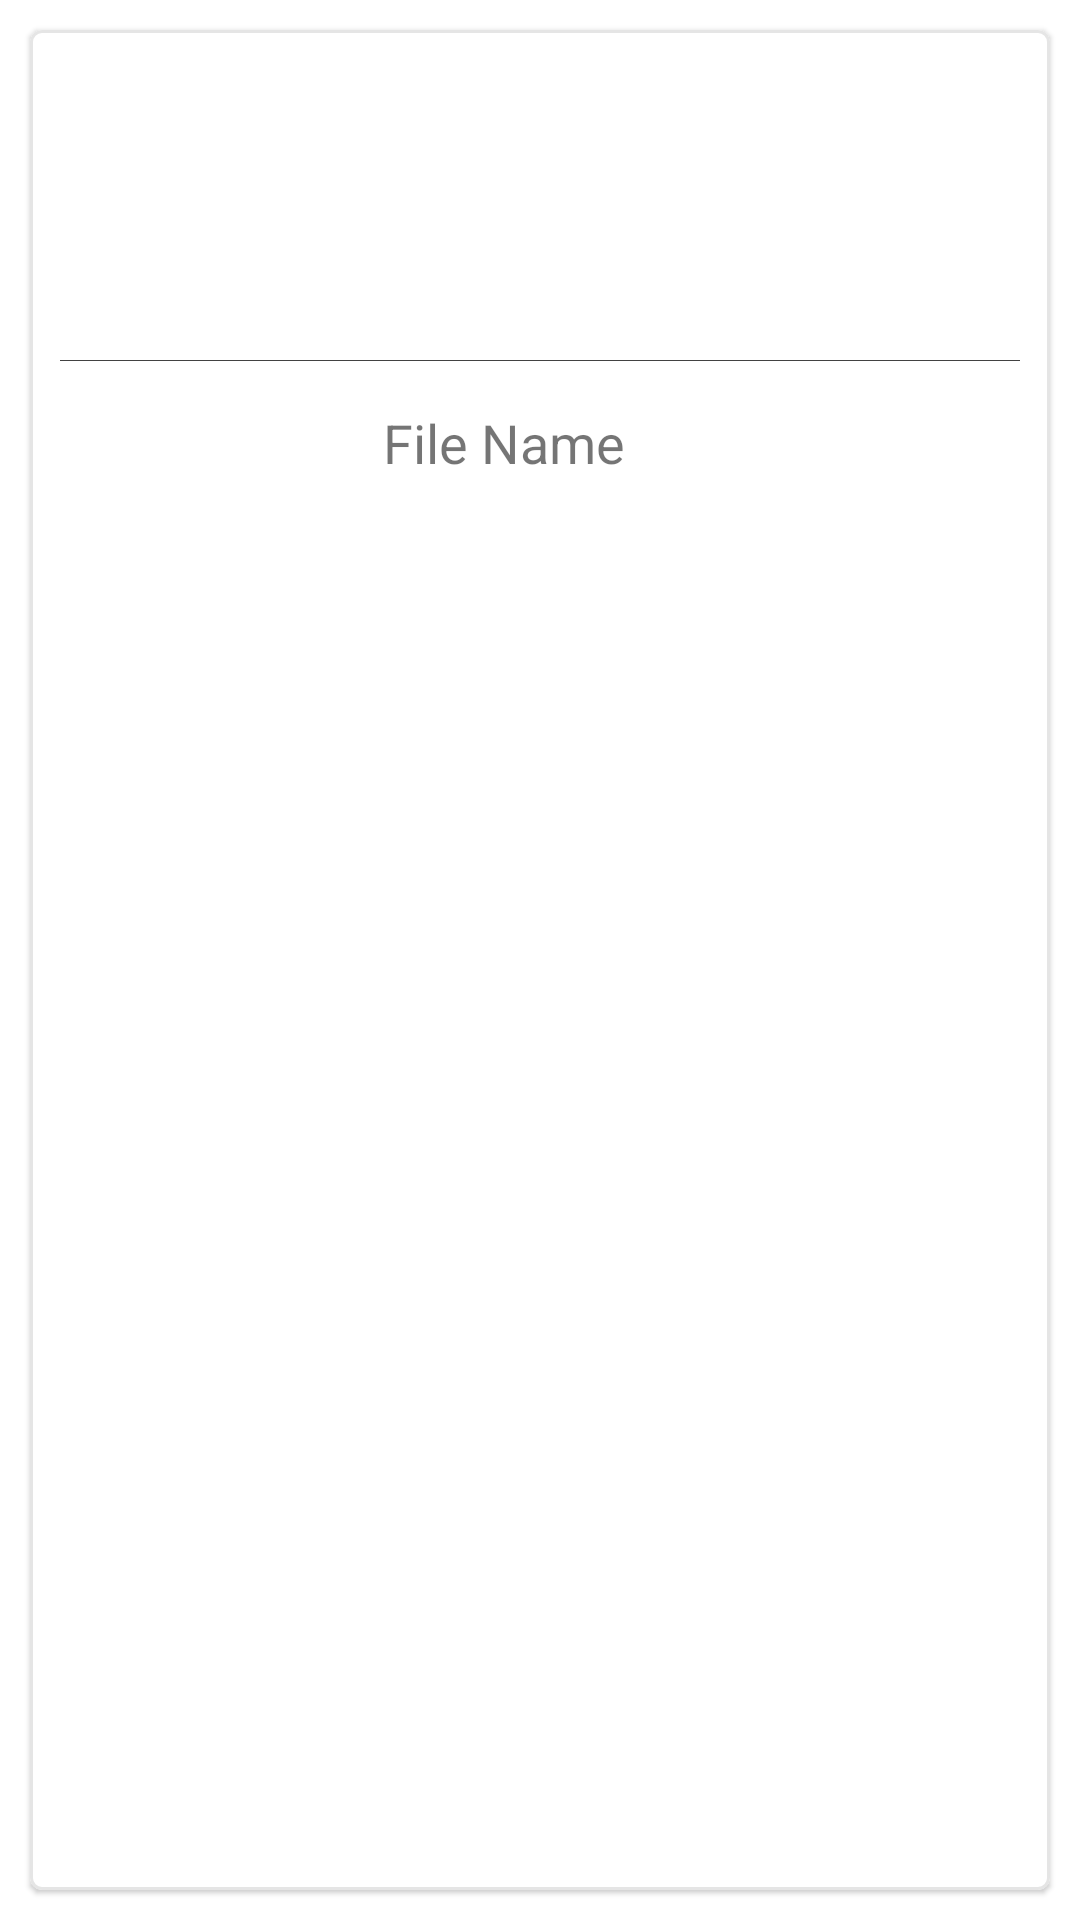

Here is an Android app screen rendered from its layout file. Give the layout XML and the strings, colors and styles it references.
<!-- AndroidManifest.xml: application theme Theme.ZCDrive -->
<!-- res/layout/file_item_grid.xml -->
<?xml version="1.0" encoding="utf-8"?>
<LinearLayout xmlns:android="http://schemas.android.com/apk/res/android"
    xmlns:app="http://schemas.android.com/apk/res-auto"
    android:layout_width="match_parent"
    android:layout_height="wrap_content"
    android:gravity="center"
    android:orientation="vertical">

    <com.google.android.material.card.MaterialCardView
        android:layout_width="match_parent"
        android:layout_height="match_parent"
        android:layout_margin="10dp"
        app:strokeColor="@color/stroke_color"
        app:strokeWidth="1dp">

        <LinearLayout
            android:layout_width="match_parent"
            android:layout_height="match_parent"
            android:orientation="vertical"
            android:padding="10dp">

            <LinearLayout
                android:layout_width="match_parent"
                android:layout_height="wrap_content"
                android:gravity="center"
                android:padding="10dp">

                <ImageView
                    android:id="@+id/file_item_grid_file_type"
                    android:layout_width="75dp"
                    android:layout_height="75dp"
                    android:layout_gravity="center"
                    android:src="@drawable/pdf"
                    android:contentDescription="@string/type_of_file" />
            </LinearLayout>

            <LinearLayout
                android:layout_width="match_parent"
                android:layout_height="1px"
                android:layout_marginTop="5dp"
                android:layout_marginBottom="5dp"
                android:background="@color/grey" />

            <GridLayout
                android:layout_width="match_parent"
                android:layout_height="match_parent"
                android:columnCount="2"
                android:rowCount="1">

                <TextView
                    android:id="@+id/file_item_grid_file_name"
                    android:layout_width="0dp"
                    android:layout_height="wrap_content"
                    android:layout_columnWeight="1"
                    android:padding="10dp"
                    android:ellipsize="end"
                    android:maxLines="1"
                    android:text="@string/file_name"
                    android:textAlignment="center"
                    android:textSize="18sp" />

                <ImageButton
                    android:id="@+id/file_item_grid_menu_button"
                    android:layout_width="wrap_content"
                    android:layout_height="match_parent"
                    android:layout_gravity="end"
                    android:contentDescription="@string/pdf"
                    android:backgroundTint="@android:color/transparent"
                    android:src="@drawable/menu" />
            </GridLayout>


        </LinearLayout>
    </com.google.android.material.card.MaterialCardView>

</LinearLayout>
<!-- resources referenced by this layout -->
<resources>
  <color name="grey">#424242</color>
  <color name="stroke_color">#e5e5e5</color>
  <string name="file_name">File Name</string>
  <string name="pdf">PDF</string>
  <string name="type_of_file">Type Of File</string>
  <style name="Theme.ZCDrive" parent="Theme.MaterialComponents.DayNight.DarkActionBar">
          
          <item name="colorPrimary">@color/primary</item>
          <item name="colorPrimaryVariant">@color/primary</item>
          <item name="colorOnPrimary">@color/white</item>
          
          <item name="colorSecondary">@color/primary</item>
          <item name="colorSecondaryVariant">@color/primary</item>
          <item name="colorOnSecondary">@color/black</item>
          
          <item name="android:statusBarColor" tools:targetApi="l">?attr/colorPrimaryVariant</item>
          
      </style>
  <color name="primary">#283593</color>
  <color name="white">#FFFFFFFF</color>
  <color name="black">#FF000000</color>
</resources>
